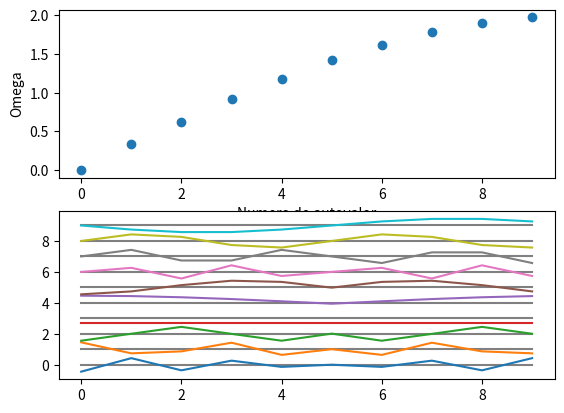

Write Python code to recreate this figure.
# Calculo do de autovetor e autovalor de um sistema massa-mola AX = lambdaX
import numpy as np
import matplotlib.pyplot as plt


N = 10
iN = np.arange(N)
k_m = 1 # k/m

# construcao da matriz evolucao temporal
A = np.zeros([N, N])

np.fill_diagonal(A, 2*k_m) # Equiv A[i, i] = 2*k_m

# A = A + np.diag(-np.ones(4)*km,1) + np.diag(-np.ones(4)*km,-1)
# Condicao de contorno extremindades livres
# A[0, 0] = A[-1, -1] = k_m
A[iN[1:], iN[:-1]] = -k_m
A[iN[:-1], iN[1:]] = -k_m

# Condicao de contorno periodica
A[0, -1] = A[-1, 0] = -k_m

# impureza na rede (massa 5 mais pesada)
A[N//2, :] /= 50

# Calculo dos autovalores e autovetores
autovalores, autovetores = np.linalg.eig(A)
# ordenando autovalor
asort = np.argsort(autovalores)
autovalores = autovalores[asort]
autovalores[autovalores < 0] = 0
# ordenando autovetor
# autovetores = autovetores[:, asort]

print("Autovalores: ", autovalores)
print("autovetores: ", autovetores)

omega = np.sqrt(autovalores) # Frequencias

fig = plt.figure()
graf1 = fig.add_subplot(2, 1, 1)
# Grafico das frequencias (energias=hf)
plt.plot(iN, omega, 'o')
plt.ylabel('Omega')
plt.xlabel('Numero do autovalor')

# Grafico dos modos normais
graf2 = fig.add_subplot(2, 1, 2)
for i in iN:
    plt.plot(iN, iN*0+i, '-', color='gray')
    plt.plot(iN, autovetores[:, i]+i, '-')

plt.show()

